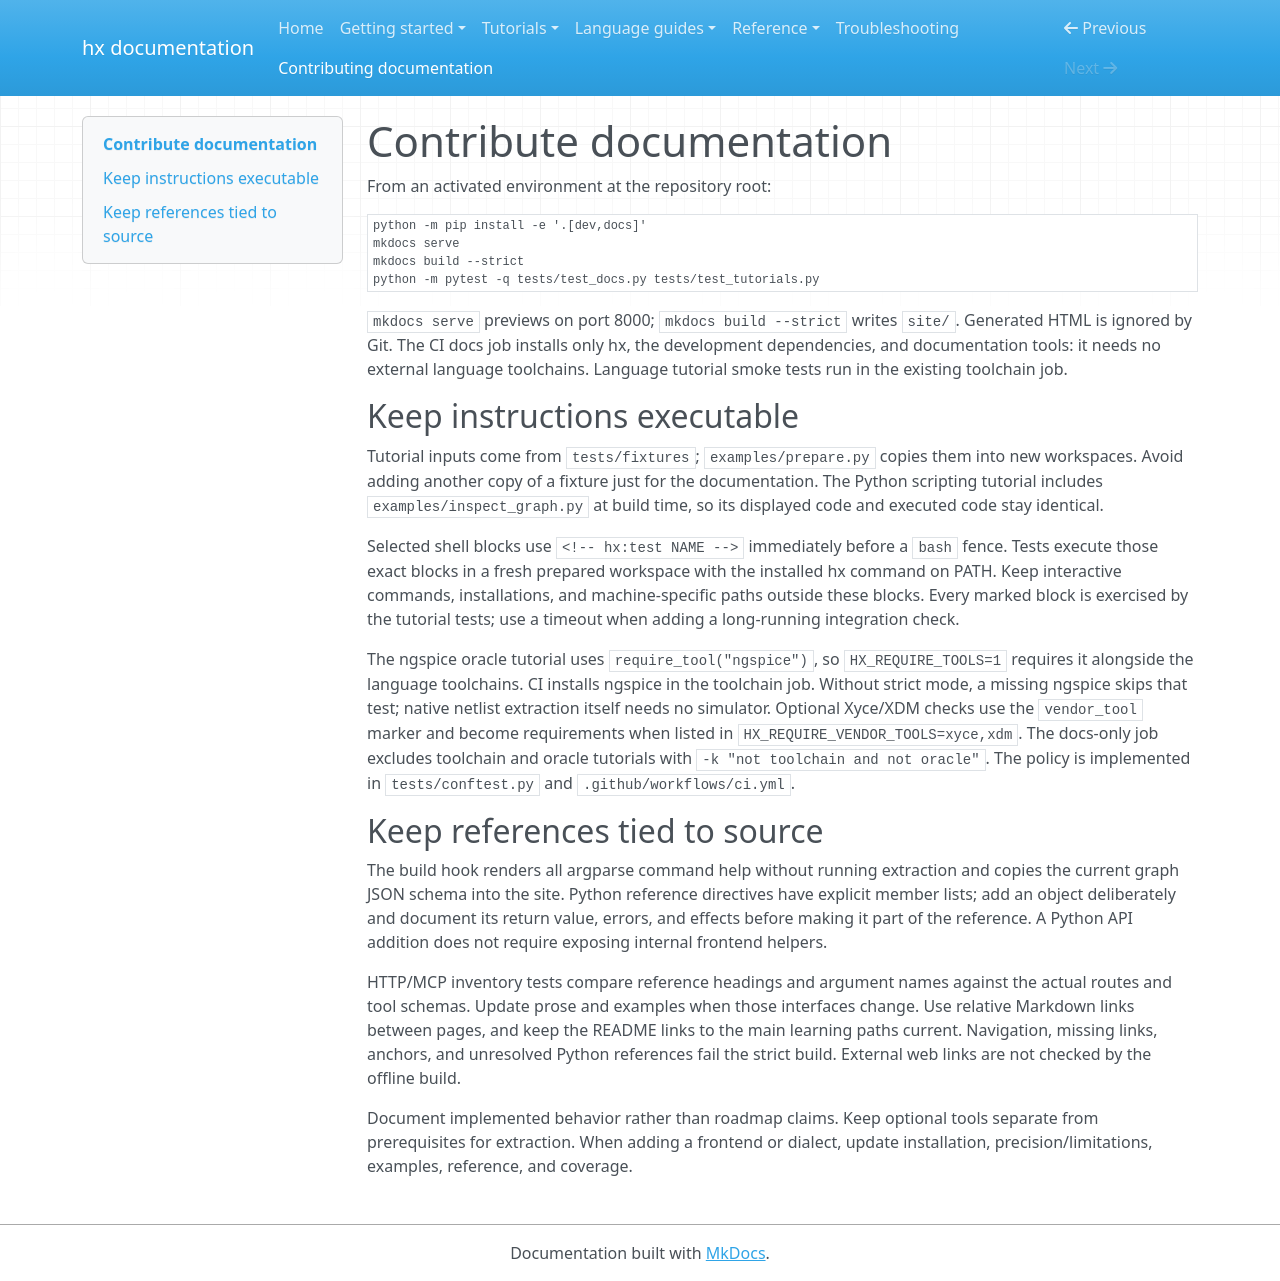

repository: CansWang/hierX · page: contributing/index.html · generator: mkdocs

# Contribute documentation

From an activated environment at the repository root:

```bash
python -m pip install -e '.[dev,docs]'
mkdocs serve
mkdocs build --strict
python -m pytest -q tests/test_docs.py tests/test_tutorials.py
```

`mkdocs serve` previews on port 8000; `mkdocs build --strict` writes `site/`.
Generated HTML is ignored by Git. The CI docs job installs only hx, the development
dependencies, and documentation tools: it needs no external language toolchains.
Language tutorial smoke tests run in the existing toolchain job.

## Keep instructions executable

Tutorial inputs come from `tests/fixtures`; `examples/prepare.py` copies them into
new workspaces. Avoid adding another copy of a fixture just for the documentation.
The Python scripting tutorial includes `examples/inspect_graph.py` at build time,
so its displayed code and executed code stay identical.

Selected shell blocks use `<!-- hx:test NAME -->` immediately before a `bash`
fence. Tests execute those exact blocks in a fresh prepared workspace with the
installed hx command on PATH. Keep interactive commands, installations, and
machine-specific paths outside these blocks. Every marked block is exercised by
the tutorial tests; use a timeout when adding a long-running integration check.

The ngspice oracle tutorial uses `require_tool("ngspice")`, so
`HX_REQUIRE_TOOLS=1` requires it alongside the language toolchains. CI installs
ngspice in the toolchain job. Without strict mode, a missing ngspice skips that
test; native netlist extraction itself needs no simulator. Optional Xyce/XDM
checks use the `vendor_tool` marker and become requirements when listed in
`HX_REQUIRE_VENDOR_TOOLS=xyce,xdm`. The docs-only job excludes toolchain and oracle
tutorials with `-k "not toolchain and not oracle"`. The policy is implemented in
`tests/conftest.py` and `.github/workflows/ci.yml`.

## Keep references tied to source

The build hook renders all argparse command help without running extraction and
copies the current graph JSON schema into the site. Python reference directives
have explicit member lists; add an object deliberately and document its return
value, errors, and effects before making it part of the reference. A Python API
addition does not require exposing internal frontend helpers.

HTTP/MCP inventory tests compare reference headings and argument names against
the actual routes and tool schemas. Update prose and examples when those
interfaces change. Use relative Markdown links between pages, and keep the README
links to the main learning paths current. Navigation, missing links, anchors, and
unresolved Python references fail the strict build. External web links are not
checked by the offline build.

Document implemented behavior rather than roadmap claims. Keep optional tools
separate from prerequisites for extraction. When adding a frontend or dialect,
update installation, precision/limitations, examples, reference, and coverage.
